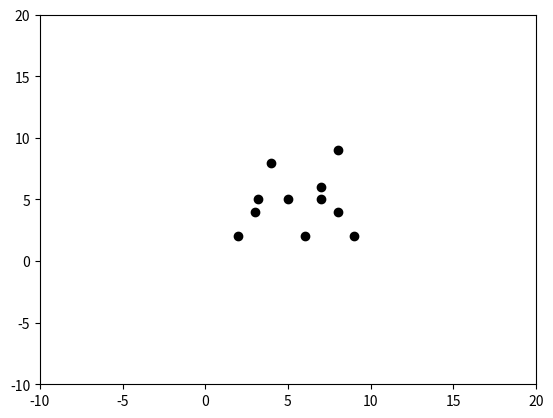

Write the Python code that produced this figure.
import matplotlib.pyplot as plt
import numpy as np
import time
    

if __name__ == "__main__": 
    test = np.array([[3.,4.],[5.,5.],[9.,2.],[3.2,5.],[7.,5.],
                     [8.,9.],[7.,6.],[8,4],[6,2],[2,2],[4,8]])
    for x in test: plt.plot(x[0],x[1],'ko')
    plt.xlim(-10,20)
    plt.ylim(-10,20)
    plt.show()
